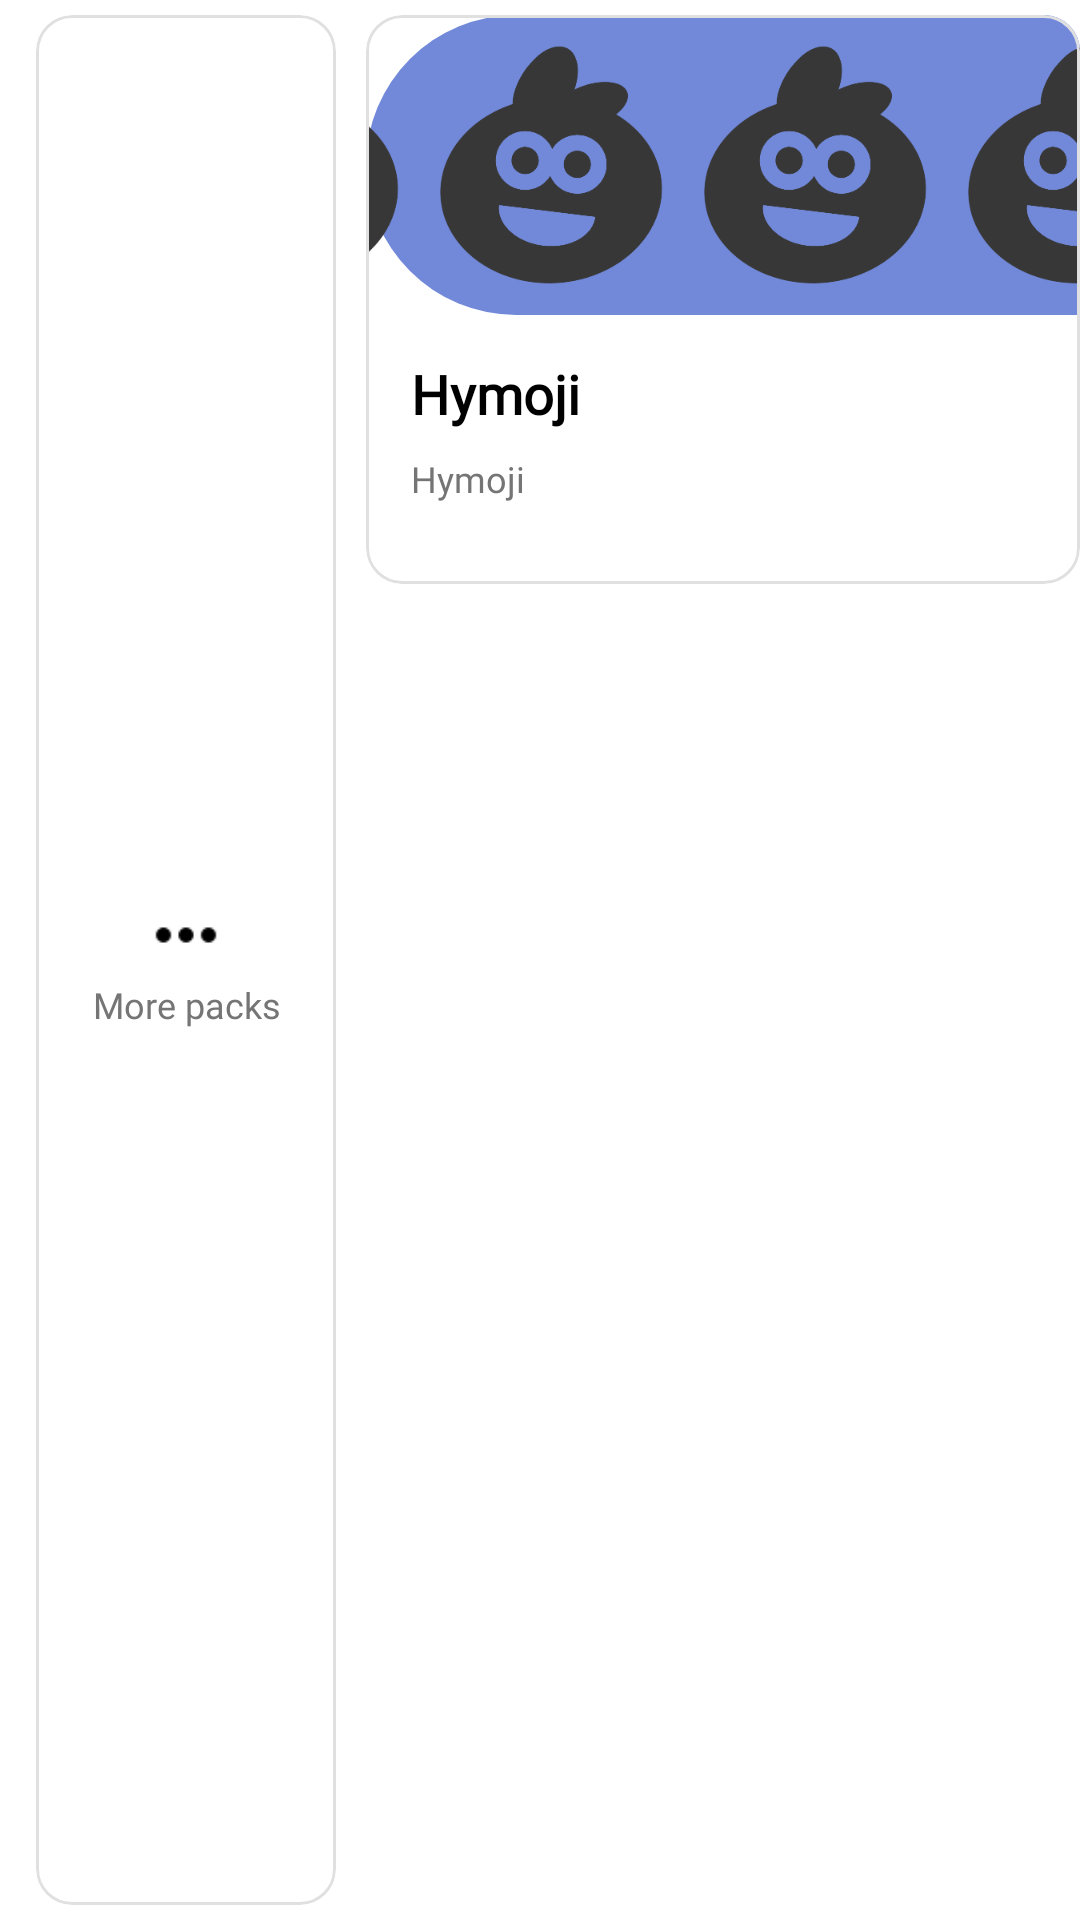

Produce the Android XML layout that renders to this screen, including the resource entries it uses.
<!-- AndroidManifest.xml: application theme AppTheme -->
<!-- res/layout/packsview.xml -->
<LinearLayout xmlns:android="http://schemas.android.com/apk/res/android"
    xmlns:app="http://schemas.android.com/apk/res-auto"
    xmlns:tools="http://schemas.android.com/tools"
    android:id="@+id/tutorialBg"
    android:layout_width="wrap_content"
    android:layout_height="wrap_content"
    android:layout_marginStart="5dp"
    android:layout_marginTop="10dp"
    android:orientation="horizontal"
    tools:ignore="UselessParent">

    <com.google.android.material.card.MaterialCardView
        android:id="@+id/cardview2"
        android:layout_width="100dp"
        android:layout_height="match_parent"
        android:layout_marginStart="12dp"
        android:layout_marginTop="5dp"
        android:layout_marginEnd="0dp"
        android:layout_marginBottom="5dp"
        android:clickable="true"
        android:focusable="true"
        android:theme="@style/Theme.MaterialComponents.Light"
        app:cardCornerRadius="12dp"
        app:cardElevation="0dp"
        app:rippleColor="#4E6F8ADB"
        app:strokeColor="#E0E0E0"
        app:strokeWidth="1dp">

        <LinearLayout
            android:layout_width="match_parent"
            android:layout_height="match_parent"
            android:gravity="center_horizontal|center_vertical"
            android:orientation="vertical"
            android:padding="8dp">

            <ImageView
                android:layout_width="50dp"
                android:layout_height="30dp"
                android:focusable="false"
                android:scaleType="fitCenter"
                android:src="@drawable/round_more_horiz_black_48dp"
                app:tint="#757575" />

            <TextView
                android:layout_width="wrap_content"
                android:layout_height="wrap_content"
                android:focusable="false"
                android:fontFamily="@font/whitney"
                android:gravity="center_horizontal"
                android:paddingLeft="8dp"
                android:paddingRight="8dp"
                android:text="@string/home_pack_seemore2"
                android:textColor="#757575"
                android:textSize="12sp" />
        </LinearLayout>
    </com.google.android.material.card.MaterialCardView>

    <com.google.android.material.card.MaterialCardView
        android:id="@+id/cardview1"
        android:layout_width="wrap_content"
        android:layout_height="wrap_content"
        android:layout_marginStart="10dp"
        android:layout_marginTop="5dp"
        android:layout_marginBottom="5dp"
        android:clickable="true"
        android:focusable="true"
        android:theme="@style/Theme.MaterialComponents.Light"
        app:cardCornerRadius="12dp"
        app:cardElevation="0dp"
        app:rippleColor="#4E6F8ADB"
        app:strokeColor="#E0E0E0"
        app:strokeWidth="1dp">

        <LinearLayout
            android:id="@+id/rootview"
            android:layout_width="300dp"
            android:layout_height="wrap_content"
            android:orientation="vertical">

            <RelativeLayout
                android:id="@+id/emojisHolder"
                android:layout_width="wrap_content"
                android:layout_height="100dp"
                app:layout_constraintEnd_toEndOf="parent"
                app:layout_constraintStart_toStartOf="parent"
                app:layout_constraintTop_toTopOf="parent">


                <ImageView
                    android:id="@+id/emoji"
                    android:layout_width="match_parent"
                    android:layout_height="match_parent"
                    android:forceDarkAllowed="false"
                    android:scaleType="centerCrop"
                    android:src="@drawable/circular_payment_icons"
                    tools:targetApi="q" />

                <LinearLayout

                    android:layout_width="match_parent"
                    android:layout_height="80dp"
                    android:layout_centerInParent="true"
                    android:gravity="center"
                    android:orientation="horizontal">


                    <ImageView
                        android:id="@+id/emoji0"
                        android:layout_width="80dp"
                        android:layout_height="80dp"
                        android:layout_marginStart="4dp"
                        android:layout_marginEnd="4dp"
                        android:forceDarkAllowed="false"
                        android:scaleType="fitCenter"
                        android:src="@drawable/logo"
                        tools:targetApi="q" />

                    <ImageView
                        android:id="@+id/emoji1"
                        android:layout_width="80dp"
                        android:layout_height="80dp"
                        android:layout_marginStart="4dp"
                        android:layout_marginEnd="4dp"
                        android:forceDarkAllowed="false"
                        android:scaleType="fitCenter"
                        android:src="@drawable/logo"
                        tools:targetApi="q" />

                    <ImageView
                        android:id="@+id/emoji2"
                        android:layout_width="80dp"
                        android:layout_height="80dp"
                        android:layout_marginStart="4dp"
                        android:layout_marginEnd="4dp"
                        android:forceDarkAllowed="false"
                        android:scaleType="fitCenter"
                        android:src="@drawable/logo"
                        tools:targetApi="q" />

                    <ImageView
                        android:id="@+id/emoji3"
                        android:layout_width="80dp"
                        android:layout_height="80dp"
                        android:layout_marginStart="4dp"
                        android:layout_marginEnd="4dp"
                        android:forceDarkAllowed="false"
                        android:scaleType="fitCenter"
                        android:src="@drawable/logo"
                        tools:targetApi="q" />

                    <ImageView
                        android:id="@+id/emoji4"
                        android:layout_width="80dp"
                        android:layout_height="80dp"
                        android:layout_marginStart="4dp"
                        android:layout_marginEnd="4dp"
                        android:forceDarkAllowed="false"
                        android:scaleType="fitCenter"
                        android:src="@drawable/logo"
                        tools:targetApi="q" />


                </LinearLayout>

            </RelativeLayout>

            <TextView
                android:id="@+id/pack_title"
                android:layout_width="match_parent"
                android:layout_height="wrap_content"
                android:layout_marginLeft="7dp"
                android:layout_marginTop="10dp"
                android:layout_marginRight="7dp"
                android:focusable="false"
                android:fontFamily="@font/whitney"
                android:paddingStart="8dp"
                android:paddingTop="4dp"
                android:paddingEnd="8dp"
                android:paddingBottom="8dp"
                android:text="@string/app_name"
                android:textColor="#000000"
                android:textSize="18sp"
                android:textStyle="bold" />

            <TextView
                android:id="@+id/pack_desc"
                android:layout_width="match_parent"
                android:layout_height="wrap_content"
                android:layout_marginLeft="7dp"
                android:layout_marginRight="7dp"
                android:layout_marginBottom="5dp"
                android:focusable="false"
                android:fontFamily="@font/whitney"
                android:lines="2"
                android:paddingStart="8dp"
                android:paddingEnd="8dp"
                android:paddingBottom="8dp"
                android:text="@string/app_name"
                android:textColor="#757575"
                android:textSize="12sp" />
        </LinearLayout>
    </com.google.android.material.card.MaterialCardView>
</LinearLayout>
<!-- resources referenced by this layout -->
<resources>
  <!-- drawable circular_payment_icons (drawable) -->
  <shape xmlns:android="http://schemas.android.com/apk/res/android"
      android:shape="rectangle">
  
      <solid android:color="@color/colorPrimary" />
      <corners android:radius="90dp" />
  
  </shape>
  <!-- drawable logo: png bitmap (drawable-xhdpi, 2731 bytes) -->
  <!-- drawable round_more_horiz_black_48dp: png bitmap (drawable-xhdpi, 183 bytes) -->
  <string name="app_name" translatable="false">Hymoji</string>
  <string name="home_pack_seemore2">More packs</string>h
  <style name="AppTheme" parent="Theme.MaterialComponents.Light.NoActionBar">
          <item name="android:windowActionBar">false</item>
          <item name="android:windowNoTitle">true</item>
          <item name="bottomSheetDialogTheme">@style/CustomBottomSheetDialog</item>
          <item name="android:windowContentTransitions">true</item>
          <item name="android:windowAllowEnterTransitionOverlap">true</item>
          <item name="android:windowAllowReturnTransitionOverlap">true</item>
          <item name="colorPrimary">@color/colorPrimary</item>
          <item name="colorPrimaryDark">@color/colorPrimaryDark</item>
          <item name="colorAccent">@color/colorAccent</item>
          <item name="colorControlHighlight">@color/colorControlHighlight</item>
          <item name="colorControlNormal">@color/colorControlNormal</item>
          <item name="android:windowBackground">@android:color/white</item>
          <item name="android:windowDrawsSystemBarBackgrounds">true</item>
          <item name="android:statusBarColor">@android:color/transparent</item>
          <item name="android:navigationBarColor">@android:color/transparent</item>
          <item name="android:windowLightNavigationBar" tools:targetApi="27">true</item>
          <item name="android:windowLightStatusBar" tools:targetApi="23">true</item>
      </style>
  <color name="colorPrimary">#7289DA</color>
  <style name="CustomBottomSheetDialog" parent="@style/ThemeOverlay.MaterialComponents.BottomSheetDialog">
          <item name="bottomSheetStyle">@style/CustomBottomSheet</item>
          <item name="android:navigationBarColor">@android:color/transparent</item>
          <item name="android:windowLightNavigationBar" tools:targetApi="27">true</item>
      </style>
  <color name="colorPrimaryDark">#4E75FF</color>
  <color name="colorAccent">#879EEB</color>
  <color name="colorControlHighlight">#EDE7F6</color>
  <color name="colorControlNormal">#D1C4E9</color>
  <style name="CustomBottomSheet" parent="Widget.MaterialComponents.BottomSheet">
          <item name="shapeAppearanceOverlay">@style/CustomShapeAppearanceBottomSheetDialog</item>
          <item name="android:background">@android:color/transparent</item>
      </style>
  <style name="CustomShapeAppearanceBottomSheetDialog" parent="">
          <item name="cornerFamily">rounded</item>
          <item name="cornerSizeTopRight">16dp</item>
          <item name="cornerSizeTopLeft">16dp</item>
          <item name="cornerSizeBottomRight">0dp</item>
          <item name="cornerSizeBottomLeft">0dp</item>
      </style>
</resources>
